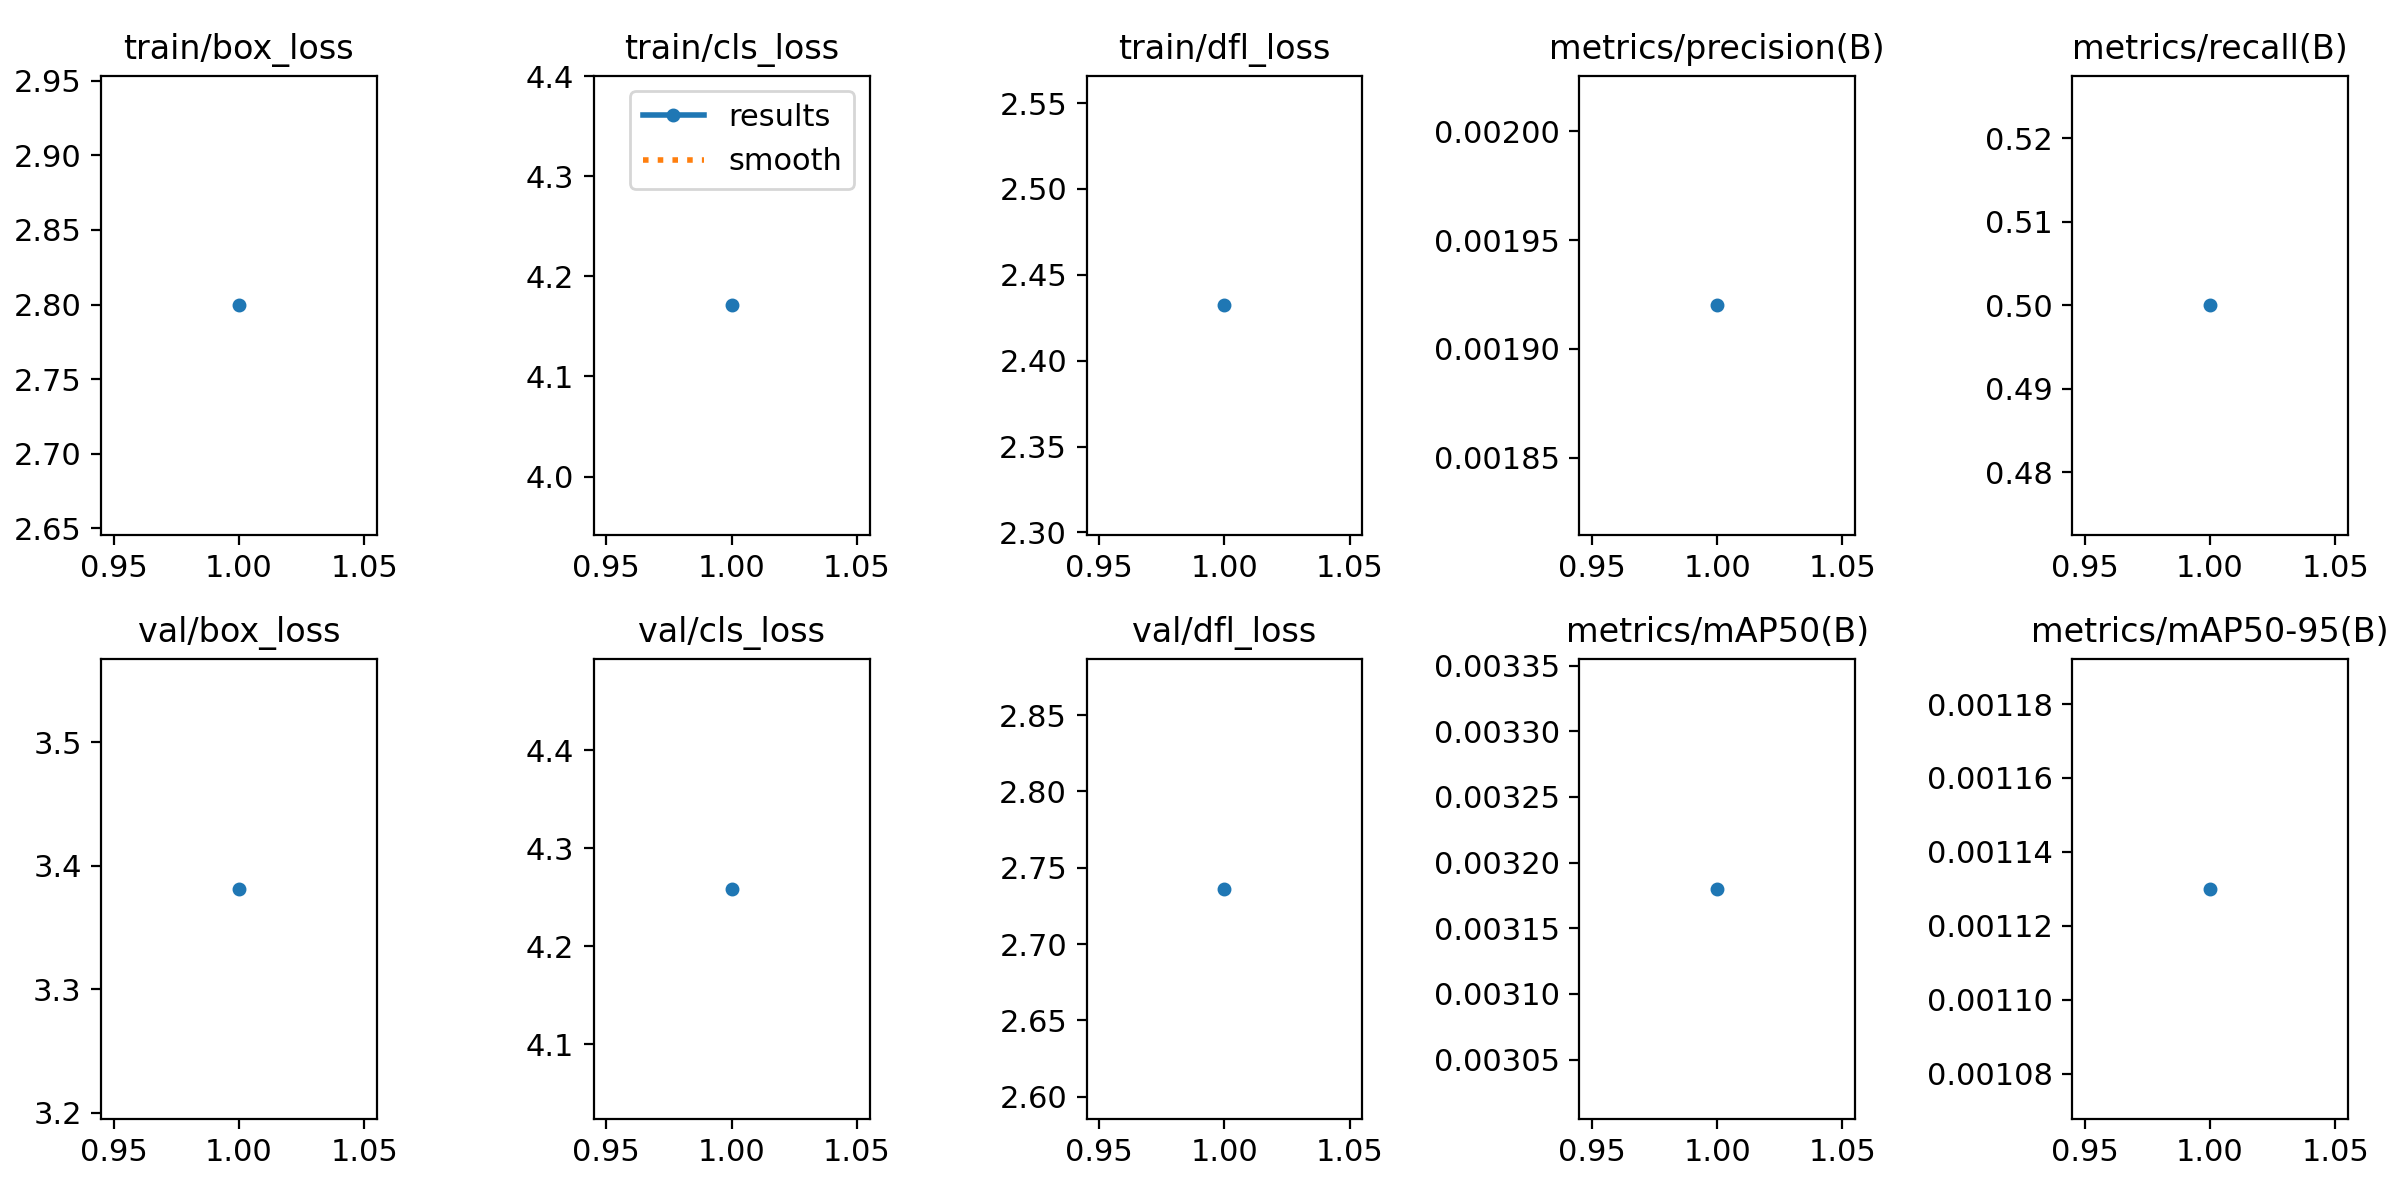

The data file committed next to this chart (first rows):
epoch, time, train/box_loss, train/cls_loss, train/dfl_loss, metrics/precision(B), metrics/recall(B), metrics/mAP50(B), metrics/mAP50-95(B), val/box_loss, val/cls_loss, val/dfl_loss, lr/pg0, lr/pg1, lr/pg2, lr/pg3, lr/pg4, lr/pg5, lr/pg6, lr/pg7
1, 2.823, 2.799, 4.171, 2.432, 0.00192, 0.5, 0.00318, 0.00113, 3.381, 4.259, 2.736, 0, 0, 0, 0, 0, 0, 0, 0
